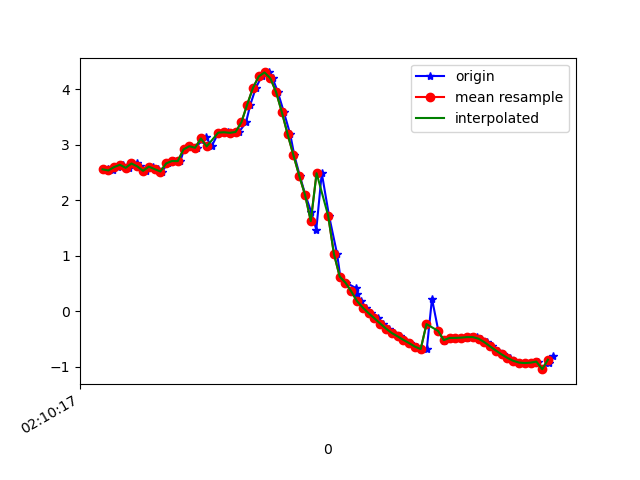

The data file committed next to this chart (first rows):
1617847817538, 543461102915489, 2.557614, -4.5525126, 8.292965
1617847817556, 543461122146259, 2.537, -4.506, 8.324
1617847817575, 543461141377029, 2.599, -4.609, 8.249
1617847817592, 543461160607799, 2.64, -4.502, 8.295
1617847817612, 543461179838569, 2.585, -4.476, 8.326
1617847817638, 543461199069339, 2.663, -4.516, 8.28
1617847817650, 543461218300109, 2.612, -4.426, 8.345
1617847817669, 543461237530879, 2.531, -4.46, 8.351
1617847817693, 543461256761649, 2.607, -4.449, 8.334
1617847817713, 543461275992419, 2.561, -4.366, 8.392
1617847817726, 543461295223189, 2.519, -4.418, 8.377
1617847817745, 543461314453959, 2.665, -4.432, 8.325
1617847817766, 543461333684729, 2.708, -4.323, 8.367
1617847817789, 543461352915499, 2.706, -4.301, 8.379
1617847817802, 543461372146269, 2.917, -4.333, 8.292
1617847817821, 543461391377039, 2.975, -4.283, 8.297
1617847817845, 543461410607809, 2.947, -4.419, 8.236
1617847817862, 543461429838579, 3.092, -4.471, 8.154
1617847817878, 543461449069349, 3.138, -4.579, 8.076
1617847817897, 543461468300119, 2.971, -4.207, 8.338
1617847817920, 543461487530889, 3.211, -4.73, 7.959
1617847817939, 543461506761659, 3.228, -4.744, 7.944
1617847817954, 543461525992429, 3.226, -4.632, 8.011
1617847817973, 543461545223199, 3.216, -4.442, 8.122
1617847817992, 543461564453969, 3.232, -4.329, 8.177
1617847818016, 543461583684739, 3.405, -4.593, 7.959
1617847818031, 543461602915509, 3.724, -5.241, 7.396
1617847818050, 543461622146279, 4.025, -6.098, 6.53
1617847818070, 543461641377049, 4.232, -7.048, 5.334
1617847818095, 543461660607819, 4.305, -7.976, 3.728
1617847818108, 543461679838589, 4.201, -8.68, 1.746
1617847818126, 543461699069359, 3.951, -8.961, -0.3684
1617847818147, 543461718300129, 3.587, -8.865, -2.14
1617847818169, 543461737530899, 3.188, -8.728, -3.115
1617847818183, 543461756761669, 2.812, -8.799, -3.272
1617847818202, 543461775992439, 2.443, -9.028, -2.926
1617847818221, 543461795223209, 2.1, -9.256, -2.442
1617847818242, 543461814453979, 1.78, -9.391, -2.162
1617847818259, 543461833684749, 1.47, -9.435, -2.204
1617847818278, 543461852915519, 2.488, -8.876, -3.327
1617847818303, 543461872146289, 1.724, -9.22, -2.84
1617847818331, 543461891377059, 1.033, -9.488, -2.227
1617847818342, 543461910607829, 0.625, -9.625, -1.736
1617847818363, 543461929838599, 0.5135, -9.69, -1.373
1617847818398, 543461949069369, 0.4106, -9.737, -1.035
1617847818399, 543461968300139, 0.3028, -9.771, -0.6859
1617847818412, 543461987530909, 0.182, -9.795, -0.2619
1617847818432, 543462006761679, 0.06539, -9.796, 0.2648
1617847818449, 543462025992449, -0.03531, -9.758, 0.9079
1617847818471, 543462045223219, -0.1272, -9.659, 1.653
1617847818490, 543462064453989, -0.2224, -9.486, 2.451
1617847818510, 543462083684759, -0.3122, -9.238, 3.255
1617847818526, 543462102915529, -0.3923, -8.944, 3.985
1617847818548, 543462122146299, -0.4523, -8.62, 4.64
1617847818563, 543462141377069, -0.5161, -8.256, 5.255
1617847818582, 543462160607839, -0.5743, -7.821, 5.878
1617847818607, 543462179838609, -0.6373, -7.315, 6.49
1617847818626, 543462199069379, -0.6818, -6.838, 6.987
1617847818641, 543462218300149, -0.6881, -6.534, 7.271
1617847818659, 543462237530919, 0.2265, -6.498, 7.332
1617847818681, 543462256761689, -0.3541, -6.563, 7.269
... 21 more rows
